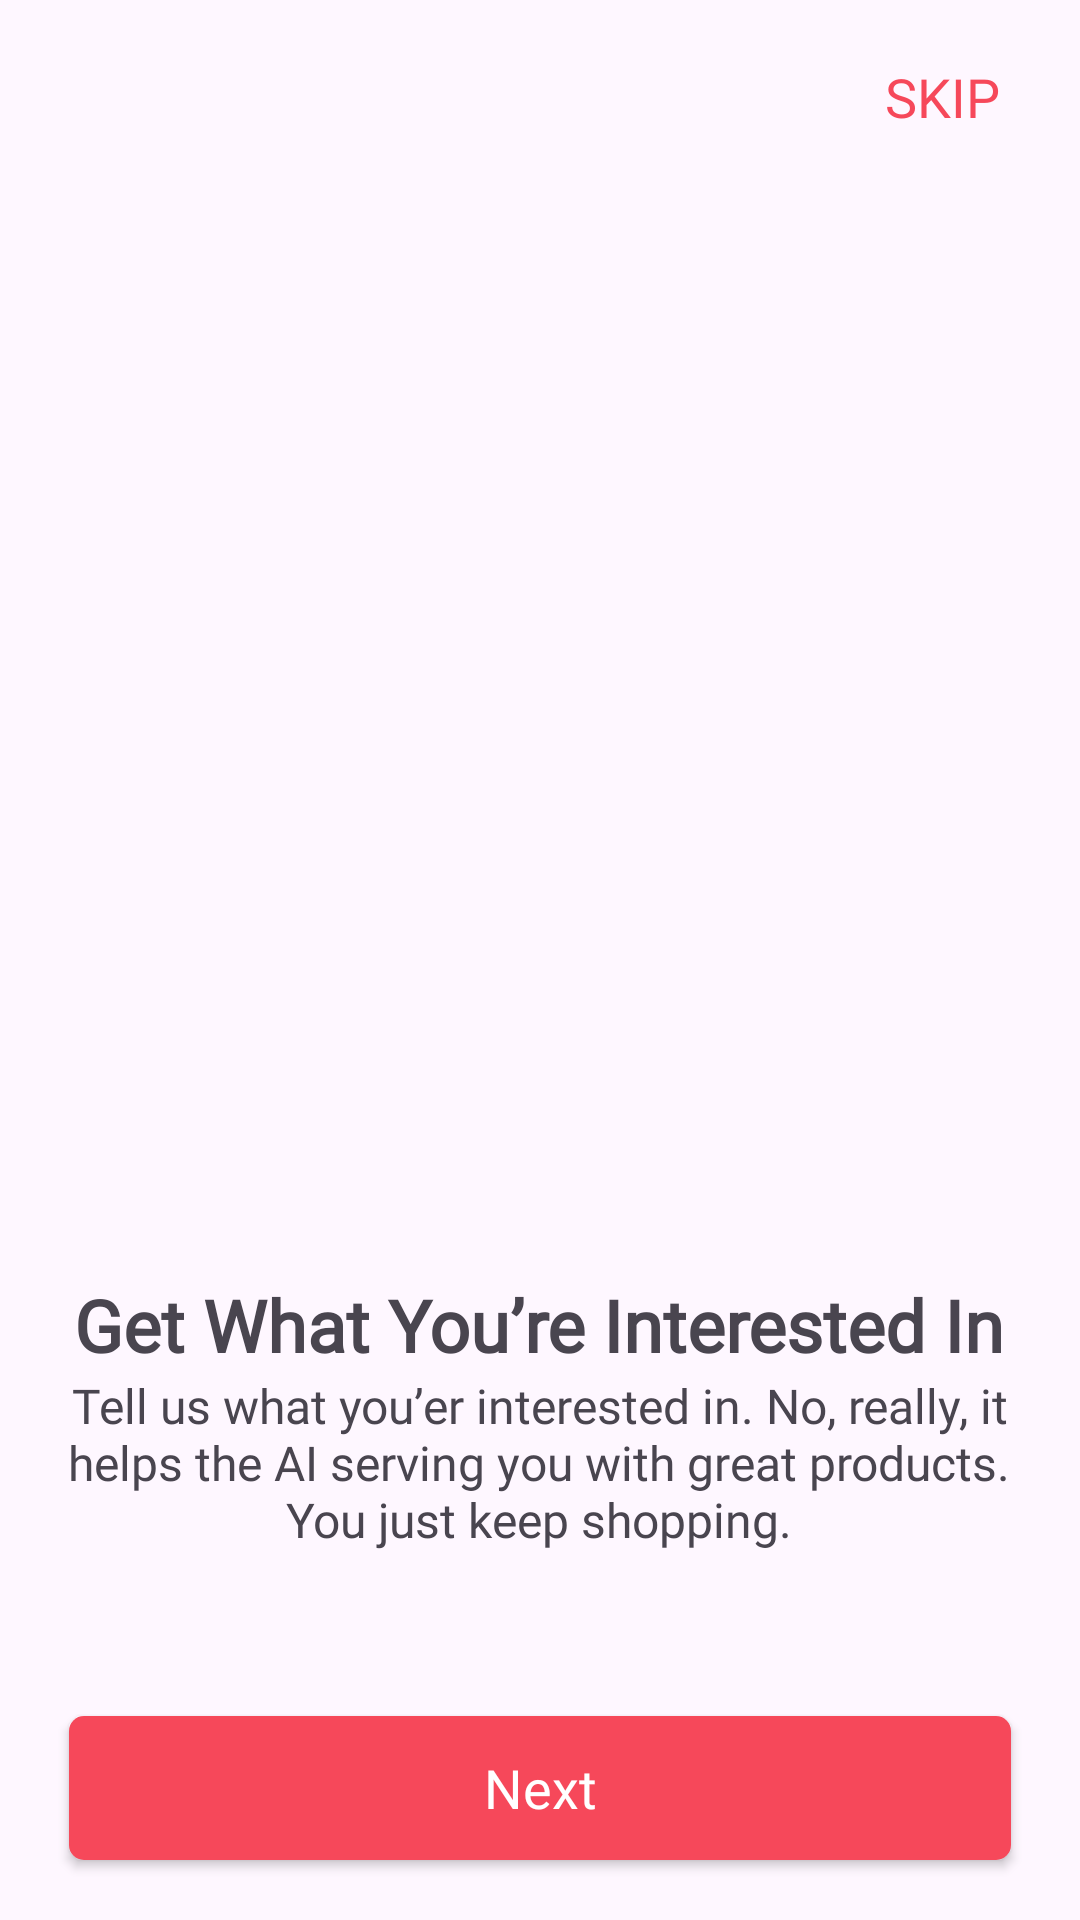

Android layout source for this screen:
<!-- AndroidManifest.xml: application theme Theme.FakeCommerce -->
<!-- res/layout/fragment_onboarding3.xml -->
<?xml version="1.0" encoding="utf-8"?>
<androidx.constraintlayout.widget.ConstraintLayout xmlns:android="http://schemas.android.com/apk/res/android"
    xmlns:tools="http://schemas.android.com/tools"
    android:layout_width="match_parent"
    android:layout_height="match_parent"
    xmlns:app="http://schemas.android.com/apk/res-auto"
    tools:context=".Onboarding3Fragment">

    <ImageView
        android:id="@+id/ob1"
        android:layout_width="250dp"
        android:layout_height="250dp"
        android:src="@drawable/ob1"
        app:layout_constraintStart_toEndOf="parent"
        app:layout_constraintStart_toStartOf="parent"
        app:layout_constraintTop_toTopOf="parent"/>

    <TextView
        android:layout_width="wrap_content"
        android:layout_height="wrap_content"
        android:text="SKIP"
        android:fontFamily="@font/kodchasan"
        android:textSize="18sp"
        android:layout_marginTop="20dp"
        android:layout_marginLeft="18dp"
        android:textColor="@color/Red"
        app:layout_constraintStart_toEndOf="@id/ob1"
        app:layout_constraintEnd_toEndOf="parent"
        app:layout_constraintTop_toTopOf="parent"/>

    <ImageView
        android:id="@+id/ob2"
        android:layout_width="300dp"
        android:layout_height="193dp"
        android:src="@drawable/ob4"
        app:layout_constraintBottom_toBottomOf="parent"
        app:layout_constraintEnd_toEndOf="parent"
        app:layout_constraintHorizontal_bias="0.495"
        app:layout_constraintStart_toStartOf="parent"
        app:layout_constraintTop_toTopOf="parent"
        app:layout_constraintVertical_bias="0.464" />

    <LinearLayout
        android:id="@+id/linearlayout"
        android:layout_width="match_parent"
        android:layout_height="wrap_content"
        android:orientation="vertical"
        android:layout_marginTop="25dp"
        android:layout_marginLeft="10dp"
        android:layout_marginRight="10dp"
        app:layout_constraintStart_toStartOf="parent"
        app:layout_constraintEnd_toEndOf="parent"
        app:layout_constraintTop_toBottomOf="@id/ob2">

        <TextView
            android:id="@+id/text1"
            android:layout_width="327dp"
            android:layout_height="wrap_content"
            android:layout_gravity="center"
            android:fontFamily="@font/kodchasan"
            android:text="Get What You’re Interested In"
            android:textAlignment="center"
            android:textSize="24sp"
            android:textStyle="bold" />

        <TextView
            android:id="@+id/text2"
            android:layout_width="327dp"
            android:layout_height="wrap_content"
            android:text="@string/ob_text_3"
            android:textAlignment="center"
            android:layout_gravity="center"
            android:textSize="16sp"
            android:fontFamily="@font/kodchasan"/>

    </LinearLayout>

    <androidx.appcompat.widget.AppCompatButton
        android:id="@+id/nextBTN3"
        android:layout_width="314dp"
        android:layout_height="wrap_content"
        android:text="Next"
        android:fontFamily="@font/kodchasan"
        android:textColor="@color/white"
        android:textAllCaps="false"
        android:textSize="18sp"
        android:background="@drawable/ob_button_design"
        android:layout_marginBottom="20dp"
        app:layout_constraintStart_toStartOf="parent"
        app:layout_constraintEnd_toEndOf="parent"
        app:layout_constraintBottom_toBottomOf="parent"/>






</androidx.constraintlayout.widget.ConstraintLayout>
<!-- resources referenced by this layout -->
<resources>
  <color name="Red">#F6485A</color>
  <color name="white">#FFFFFFFF</color>
  <!-- drawable ob_button_design (drawable) -->
  <?xml version="1.0" encoding="utf-8"?>
  <shape xmlns:android="http://schemas.android.com/apk/res/android">
      <corners android:radius="5dp"/>
      <solid android:color="@color/Red"/>
  
  </shape>
  <string name="ob_text_3">Tell us what you’er interested in. No, really, it helps the AI serving you with great products. You just keep shopping.</string>
  <style name="Theme.FakeCommerce" parent="Base.Theme.FakeCommerce" />
  <style name="Base.Theme.FakeCommerce" parent="Theme.Material3.DayNight.NoActionBar">
          
          
      </style>
</resources>
